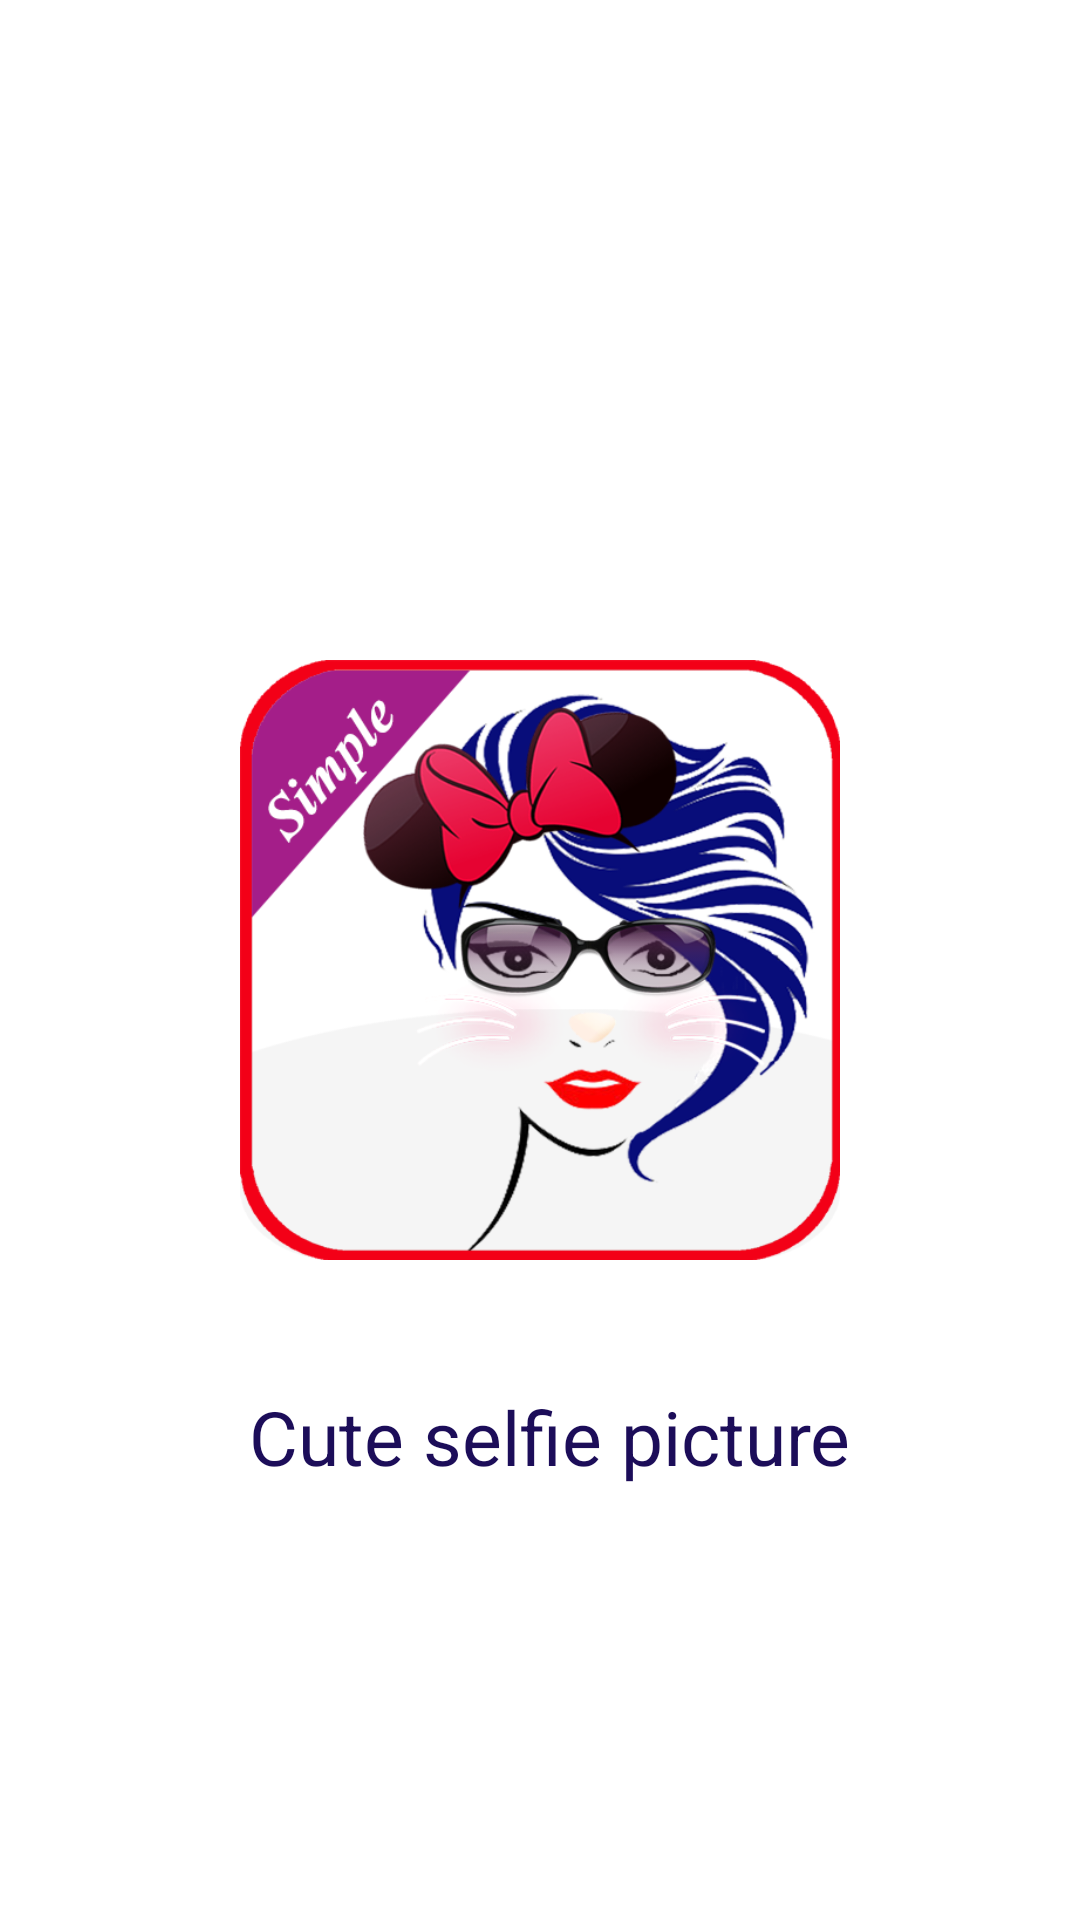

Produce the Android XML layout that renders to this screen, including the resource entries it uses.
<!-- AndroidManifest.xml: application theme AppTheme -->
<!-- res/layout/activity_wecom_main.xml -->
<?xml version="1.0" encoding="utf-8"?>
<RelativeLayout
    xmlns:android="http://schemas.android.com/apk/res/android"
    xmlns:app="http://schemas.android.com/apk/res-auto"
    xmlns:tools="http://schemas.android.com/tools"
    android:layout_width="match_parent"
    android:layout_height="match_parent"
    android:background="#ffff">

    <ImageView
        android:id="@+id/imageView"
        android:layout_width="200dp"
        android:layout_height="200dp"
        android:layout_alignParentBottom="false"
        android:layout_alignParentLeft="false"
        android:layout_alignParentTop="false"
        android:layout_centerInParent="true"
        android:layout_marginEnd="0dp"
        android:gravity="center"
        app:srcCompat="@drawable/anhdong"
        tools:ignore="ContentDescription"/>

    <TextView
        android:id="@+id/textView3"
        android:layout_width="250dp"
        android:layout_height="80dp"
        android:layout_below="@+id/imageView"
        android:layout_centerHorizontal="true"
        android:layout_marginTop="19dp"
        android:gravity="center"
        android:text=" Cute selfie picture"
        android:textColor="#1c0d59"
        android:textSize="25dp"
        tools:ignore="RelativeOverlap"/>
</RelativeLayout>
<!-- resources referenced by this layout -->
<resources>
  <!-- drawable anhdong: png bitmap (drawable, 155704 bytes) -->
  <style name="AppTheme" parent="Theme.AppCompat.Light.NoActionBar">
          
          <item name="colorPrimary">#FFFFFF</item>
          <item name="colorPrimaryDark">@color/colorPrimaryDark</item>
          <item name="colorAccent">@color/colorAccent</item>
          <item name="windowActionBar">false</item>
          <item name="windowNoTitle">true</item>
          <item name="android:windowFullscreen">true</item>
          <item name="alertDialogTheme">@style/AlertDialogTheme</item>
          
      </style>
  <color name="colorPrimaryDark">#ff0000</color>
  <color name="colorAccent">#00302e2e</color>
  <style name="AlertDialogTheme" parent="Theme.AppCompat.Light.Dialog.Alert">
          <item name="colorAccent">#fc0000</item>
          <item name="android:background">#ffffff</item>
          <item name="android:textColorPrimary">#ff0000</item>
  
      </style>
</resources>
